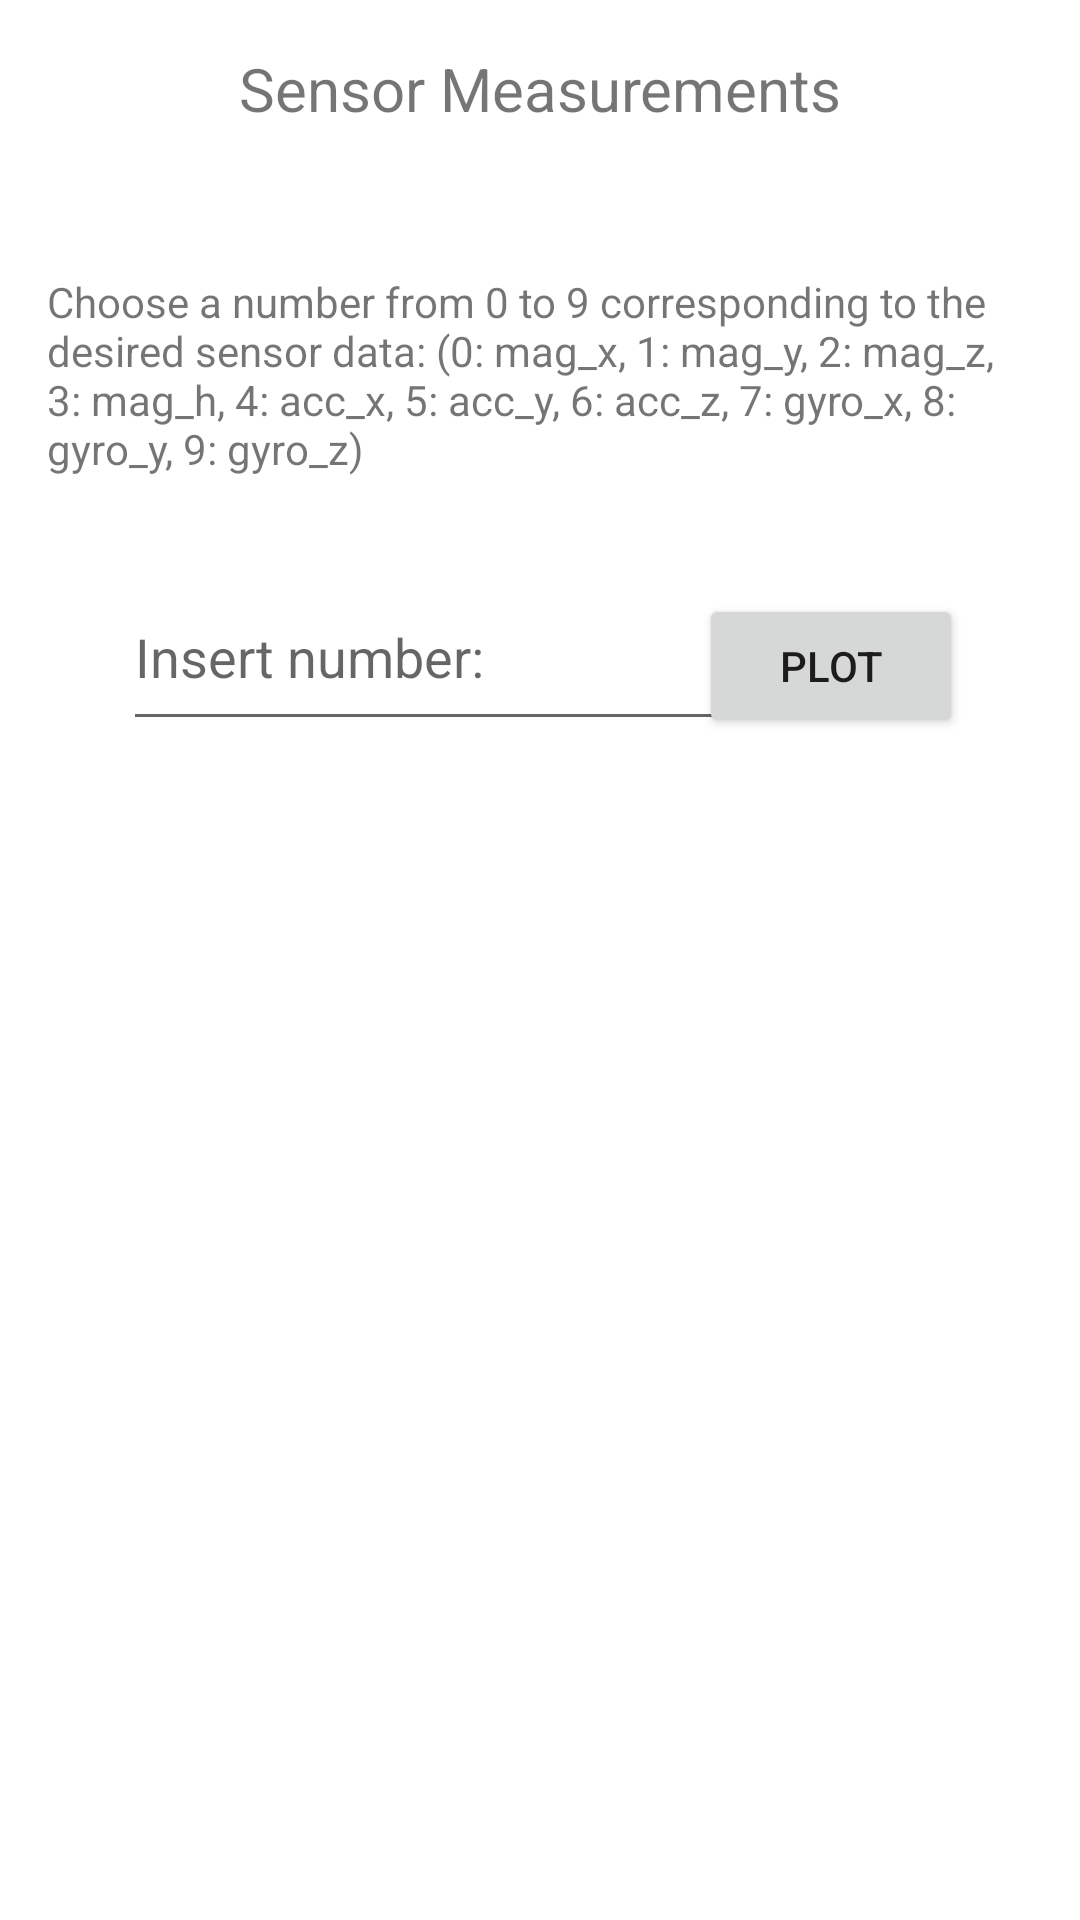

Here is an Android app screen rendered from its layout file. Give the layout XML and the strings, colors and styles it references.
<!-- AndroidManifest.xml: application theme Theme.IndoorPositioning -->
<!-- res/layout/activity_plot_measurement.xml -->
<?xml version="1.0" encoding="utf-8"?>
<androidx.constraintlayout.widget.ConstraintLayout xmlns:android="http://schemas.android.com/apk/res/android"
    xmlns:app="http://schemas.android.com/apk/res-auto"
    xmlns:tools="http://schemas.android.com/tools"
    android:layout_width="match_parent"
    android:layout_height="match_parent">

    <TextView
        android:id="@+id/textView3"
        android:layout_width="wrap_content"
        android:layout_height="wrap_content"
        android:layout_marginStart="16dp"
        android:layout_marginTop="16dp"
        android:layout_marginEnd="16dp"
        android:hint="@string/plotsensor"
        android:text="@string/plotsensor"
        android:textSize="20sp"
        app:layout_constraintEnd_toEndOf="parent"
        app:layout_constraintStart_toStartOf="parent"
        app:layout_constraintTop_toTopOf="parent" />

    <TextView
        android:id="@+id/textView4"
        android:layout_width="329dp"
        android:layout_height="71dp"
        android:layout_marginStart="16dp"
        android:layout_marginTop="48dp"
        android:layout_marginEnd="16dp"
        android:hint="@string/selectsensortext"
        android:text="@string/selectsensortext"
        android:textSize="14sp"
        app:layout_constraintEnd_toEndOf="parent"
        app:layout_constraintStart_toStartOf="parent"
        app:layout_constraintTop_toBottomOf="@+id/textView3" />

    <EditText
        android:id="@+id/insert_num"
        android:layout_width="212dp"
        android:layout_height="59dp"
        android:layout_marginStart="41dp"
        android:layout_marginTop="26dp"
        android:ems="10"
        android:hint="@string/insertnumber"
        android:inputType="textPersonName"
        app:layout_constraintStart_toStartOf="parent"
        app:layout_constraintTop_toBottomOf="@+id/textView4" />

    <Button
        android:id="@+id/plot_btn"
        android:layout_width="wrap_content"
        android:layout_height="wrap_content"
        android:layout_marginStart="34dp"
        android:layout_marginTop="36dp"
        android:layout_marginEnd="39dp"
        android:hint="@string/plot"
        android:text="@string/plot"
        app:layout_constraintEnd_toEndOf="parent"
        app:layout_constraintHorizontal_bias="1.0"
        app:layout_constraintStart_toEndOf="@+id/insert_num"
        app:layout_constraintTop_toBottomOf="@+id/textView4" />

    <ImageView
        android:id="@+id/plot_sensor_image"
        android:layout_width="312dp"
        android:layout_height="281dp"
        android:layout_marginStart="16dp"
        android:layout_marginTop="58dp"
        android:layout_marginEnd="16dp"
        android:layout_marginBottom="145dp"
        app:layout_constraintBottom_toBottomOf="parent"
        app:layout_constraintEnd_toEndOf="parent"
        app:layout_constraintStart_toStartOf="parent"
        app:layout_constraintTop_toBottomOf="@+id/insert_num"
        app:srcCompat="@drawable/ic_launcher_background" />
</androidx.constraintlayout.widget.ConstraintLayout>
<!-- resources referenced by this layout -->
<resources>
  <string name="insertnumber">Insert number:</string>
  <string name="plot">Plot</string>
  <string name="plotsensor">Sensor Measurements</string>
  <string name="selectsensortext">Choose a number from 0 to 9 corresponding to the
      desired sensor data: (0: mag_x, 1: mag_y, 2: mag_z, 3: mag_h, 4: acc_x, 5: acc_y,
          6: acc_z, 7: gyro_x, 8: gyro_y, 9: gyro_z)</string>
  <style name="Theme.IndoorPositioning" parent="Theme.MaterialComponents.DayNight.DarkActionBar">
          
          <item name="colorPrimary">@color/purple_500</item>
          <item name="colorPrimaryVariant">@color/purple_700</item>
          <item name="colorOnPrimary">@color/white</item>
          
          <item name="colorSecondary">@color/teal_200</item>
          <item name="colorSecondaryVariant">@color/teal_700</item>
          <item name="colorOnSecondary">@color/black</item>
          
          <item name="android:statusBarColor" tools:targetApi="l">?attr/colorPrimaryVariant</item>
          
      </style>
  <!-- not gathered from this repository: default colours our renderer supplied (Android Studio template values) -->
  <color name="purple_500">#FF6200EE</color>
  <color name="purple_700">#FF3700B3</color>
  <color name="teal_200">#FF03DAC5</color>
  <color name="teal_700">#FF018786</color>
  <color name="black">#FF000000</color>
  <color name="white">#FFFFFFFF</color>
</resources>
